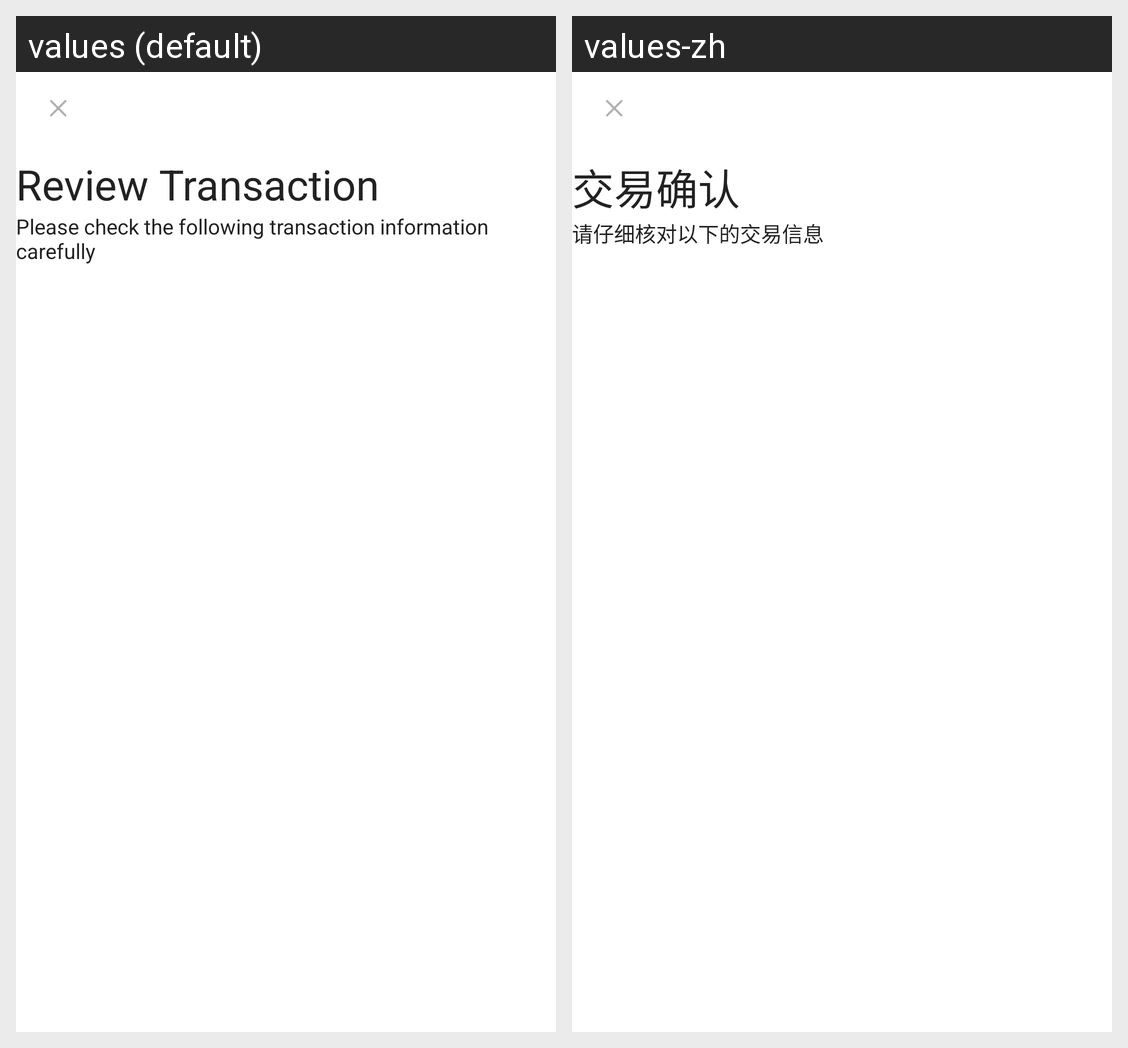

The same Android screen rendered under two of its app's locales, left to right. List the strings drawn on it with the default value and each locale's translation.
Android screen res/layout/activity_confirm_tx.xml rendered under 2 locales, left to right: values (default), values-zh. Device: Nexus 5 (rendered at 1080×1920; each locale shown at half size, 540×960, under a caption strip naming it); theme AppTheme.
Strings drawn on this screen, with the default value and each locale's value (text and hints the layout hard-codes, and strings that could not be matched under every locale, appear in the picture but are not listed):

confirmtx_title
  values: Review Transaction
  values-zh: 交易确认

confirmtx_tip
  values: Please check the following transaction information carefully
  values-zh: 请仔细核对以下的交易信息
